The GitHub repository ridassaf/OperonHunter contains a labelled image folder "images_bsubtilis" with 2 categories: non-operons, operons. Examples follow, each with its label.

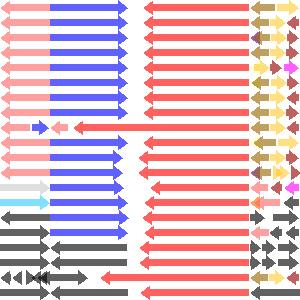
Label: non-operons

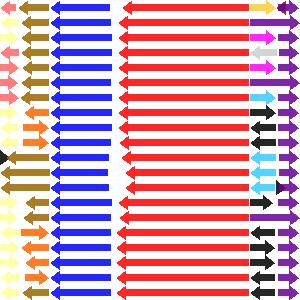
Label: operons

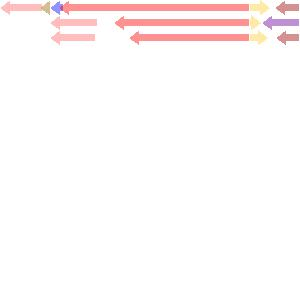
Label: non-operons

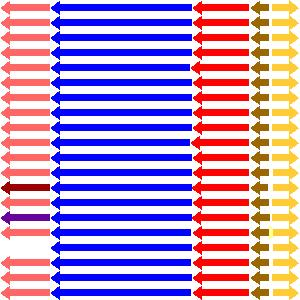
Label: non-operons

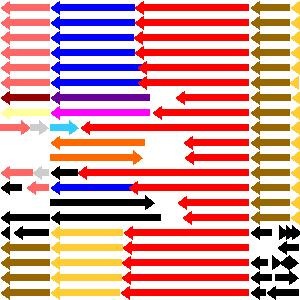
Label: operons

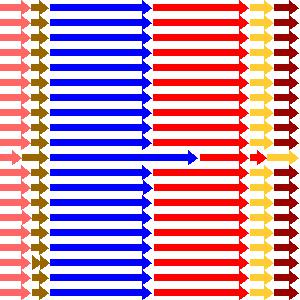
Label: operons
